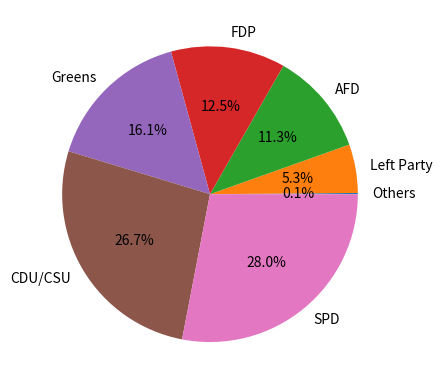

Write Python code to recreate this figure.
import matplotlib.pyplot as plt
import numpy as np

y = np.array([1, 39, 83, 92, 118, 196, 206])
mylabels = ["Others", "Left Party", "AFD", "FDP", "Greens", "CDU/CSU", "SPD"]

plt.pie(y, labels = mylabels, autopct='%1.1f%%')
plt.show() 